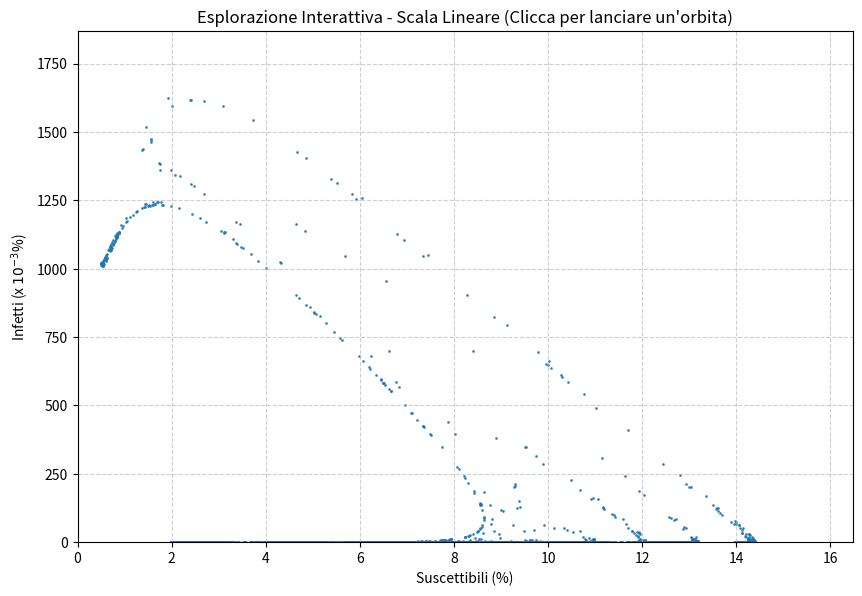

Generate this figure with matplotlib:
# Codice Esame Metodi Computazionali 2026 - Niccolò Ruzza - Misleas Epidemic. 8
# Questo codice si propone di studiare l'evoluzione nel tempo del problema cercando regolarità.
# In particolare creando il ritratto di Poincarè con valori iniziali a scelta in schermo.

# Si nota che qualsiasi valore iniziale la soluzione cade nell'area conosciuta.
import numpy as np
import matplotlib.pyplot as plt
import time

# --- Parametri del Modello ---
N = 100         # Passi per anno
mu = 0.02
lam = 0.0279
ni = 0.01
beta0 = 1575.
a=0 # Valore Iniziale (Tempo)
b=1 # Valore Finale (Tempo)
h=(b-a)/(N) # Passo

def f(t, y):
    beta = beta0 * (1 + np.cos(2 * np.pi * t))
    dy0 = mu - beta * y[0] * y[2]
    dy1 = beta * y[0] * y[2] - y[1] / lam
    dy2 = y[1] / lam - y[2] / ni
    return np.array([dy0, dy1, dy2])

def calc_y(t, y_curr):
    k1 = f(t, y_curr)
    k2 = f(t + h/2, y_curr + (h/2) * k1)
    k3 = f(t + h/2, y_curr + (h/2) * k2)
    k4 = f(t + h, y_curr + h * k3)
    return y_curr + (h/6) * (k1 + 2*k2 + 2*k3 + k4)

# Funzione per simulare e restituire una traiettoria di Poincaré (Lineare)
def simula_poincare(y0, anni_totali, scarta_transitorio=True):
    y_curr = np.array(y0)
    tempo_assoluto = 0.0
    anni_transitorio = 1 if scarta_transitorio else 0
    
    lin_S, lin_I = [], []
    
    for anno in range(anni_totali):
        for _ in range(N):
            y_curr = calc_y(tempo_assoluto, y_curr)
            tempo_assoluto += h
            
        if anno >= anni_transitorio:
            # Salviamo i valori in scala lineare (Suscettibili in %, Infetti x 100.000)
            lin_S.append(y_curr[0] * 100)
            lin_I.append(y_curr[2] * 100000)
            
    return lin_S, lin_I

def main():
    print("Calcolo dell'attrattore principale di riferimento in corso...")
    
    y0_base = [0.07, 0.0002, 0.0005]
    base_S, base_I = simula_poincare(y0_base, anni_totali=5000, scarta_transitorio=True)
    
    # Setup del grafico
    fig, ax = plt.subplots(figsize=(10, 7))
    plt.subplots_adjust(bottom=0.15)
    
    # Disegniamo l'attrattore di sfondo
    ax.scatter(base_S, base_I, s=1, alpha=0.8, label='Attrattore Principale')
    
    ax.set_title("Esplorazione Interattiva - Scala Lineare (Clicca per lanciare un'orbita)")
    ax.set_xlabel("Suscettibili (%)")
    ax.set_ylabel("Infetti (x $10^{-3}$%)")
    ax.grid(True, linestyle='--', alpha=0.6)
    
    # Limiti dinamici basati sull'attrattore per evitare salti del grafico
    pad_S = (max(base_S) - min(base_S)) * 0.15
    pad_I = (max(base_I) - min(base_I)) * 0.15
    ax.set_xlim(max(0, min(base_S) - pad_S), max(base_S) + pad_S)
    ax.set_ylim(max(0, min(base_I) - pad_I), max(base_I) + pad_I)
    
    colori = ['crimson', 'dodgerblue', 'darkorange', 'forestgreen', 'darkorchid', 'gold']
    conteggio_orbite = [0]
    
    # --- Funzione che gestisce il Click del Mouse ---
    def onclick(event):
        if event.inaxes != ax or event.button != 1:
            return
            
        # 1. Recupera le coordinate dal grafico (sono già nei fattori di scala scelti)
        x_click, y_click = event.xdata, event.ydata
        
        # 2. Inverte la scala per trovare le frazioni reali S0 e I0
        # Evitiamo valori negativi se si clicca leggermente sotto lo zero
        S0 = max(0.0001, x_click / 100)
        I0 = max(0.0000001, y_click / 100000)
        E0 = 0.0002 # Latenti costanti
        
        print(f"\nCliccato! Nuova condizione: S0={S0:.4f} ({x_click:.2f}%), I0={I0:.2e}")
        print("Calcolo della traiettoria (1000 anni, transitorio incluso)...")
        
        start_t = time.perf_counter()
        
        # 3. Simula l'orbita
        nuova_S, nuova_I = simula_poincare([S0, E0, I0], anni_totali=1000, scarta_transitorio=False)
        
        # 4. Scegli un colore e disegna la nuova orbita
        colore_corrente = colori[conteggio_orbite[0] % len(colori)]
        conteggio_orbite[0] += 1
        
        ax.plot(nuova_S, nuova_I, 'o', markersize=2, linewidth=0.5, color=colore_corrente, alpha=0.7)
        ax.scatter(x_click, y_click, color='black', marker='X', s=80, zorder=5)
        
        fig.canvas.draw()
        
        end_t = time.perf_counter()
        print(f"Fatto in {(end_t - start_t):.2f} secondi.")

    cid = fig.canvas.mpl_connect('button_press_event', onclick)
    
    print("Grafico pronto! Clicca in un punto qualsiasi dello spazio bianco per lanciare una condizione iniziale.")
    plt.show()

if __name__ == "__main__":
    main()
